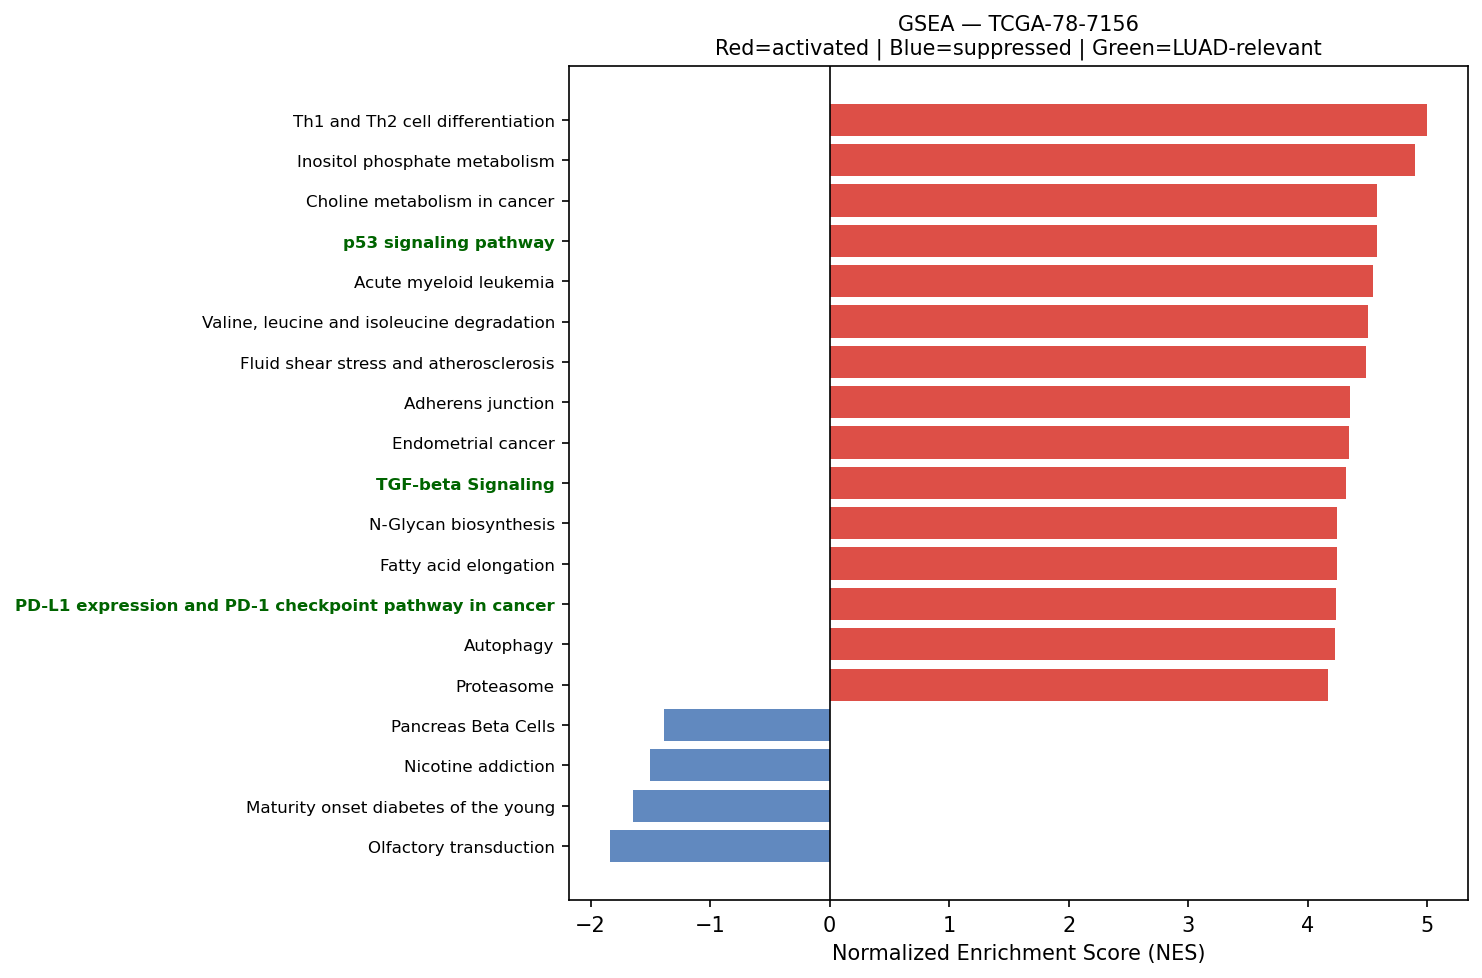

The file beside this chart, header and first rows:
Name	Term	ES	NES	NOM p-val	FDR q-val	FWER p-val	Tag %	Gene %	Lead_genes	gene_set_db	luad_relevant
prerank	Th1 and Th2 cell differentiation	0.5572	4.997	0.0	0.0	0.0	66/90	28.56%	HLA-DRA;NFKBIA;HLA-DRB1;FOS;HLA-DRB5;JUN…	KEGG_2021_Human	False
prerank	Inositol phosphate metabolism	0.5954	4.894	0.0	0.0	0.0	52/73	25.02%	TPI1;ALDH6A1;INPPL1;CDIPT;PI4KB;PIP5K1A;…	KEGG_2021_Human	False
prerank	Choline metabolism in cancer	0.5728	4.582	0.0	0.0	0.0	71/98	25.03%	FOS;RAC1;JUN;MAPK1;SLC22A3;SLC44A2;SLC44…	KEGG_2021_Human	False
prerank	p53 signaling pathway	0.6356	4.578	0.0	0.0	0.0	60/73	29.28%	SFN;CCNG1;CCND3;EI24;PERP;SHISA5;TP53I3;…	KEGG_2021_Human	True
prerank	Acute myeloid leukemia	0.6337	4.544	0.0	0.0	0.0	54/67	27.38%	JUP;KIT;MAPK1;STAT3;GRB2;ZBTB16;ARAF;MAP…	KEGG_2021_Human	False
prerank	Valine, leucine and isoleucine degradati…	0.728	4.505	0.0	0.0	0.0	36/48	17.07%	ECHS1;HADHA;ALDH2;HSD17B10;HMGCS2;HADHB;…	KEGG_2021_Human	False
prerank	Fluid shear stress and atherosclerosis	0.6171	4.483	0.0	0.0	0.0	99/138	24.11%	GSTP1;ACTG1;ACTB;HSP90AB1;TXN;HSP90AA1;N…	KEGG_2021_Human	False
prerank	Adherens junction	0.6681	4.356	0.0	0.0	0.0	56/71	23.78%	ACTG1;ACTB;RHOA;CTNNA1;RAC1;CDH1;ACTN4;E…	KEGG_2021_Human	False
prerank	Endometrial cancer	0.674	4.349	0.0	0.0	0.0	46/58	18.97%	CTNNA1;CDH1;ERBB2;CTNNB1;MAPK1;GRB2;TP53…	KEGG_2021_Human	False
prerank	TGF-beta Signaling	0.7601	4.316	0.0	0.0	0.0	48/54	19.51%	FURIN;RHOA;CDH1;CTNNB1;PPP1CA;RAB31;UBE2…	MSigDB_Hallmark_2020	True
prerank	N-Glycan biosynthesis	0.6343	4.248	0.0	0.0	0.0	34/50	17.55%	RPN2;DAD1;GANAB;DDOST;RPN1;STT3B;DPM3;ST…	KEGG_2021_Human	False
prerank	Fatty acid elongation	0.7248	4.242	0.0	0.0	0.0	18/27	17.07%	ECHS1;PPT1;HADHA;HADHB;ELOVL1;ELOVL5;THE…	KEGG_2021_Human	False
prerank	PD-L1 expression and PD-1 checkpoint pat…	0.6005	4.236	0.0	0.0	0.0	64/89	24.55%	NFKBIA;FOS;JUN;MAPK1;STAT3;PPP3CA;PPP3R1…	KEGG_2021_Human	True
prerank	Autophagy	0.654	4.229	0.0	0.0	0.0	117/136	24.39%	VAMP8;CTSD;LAMP1;RAB1A;IGBP1;SQSTM1;CTSB…	KEGG_2021_Human	False
prerank	Proteasome	0.7495	4.169	0.0	0.0	0.0	38/46	13.86%	PSME1;PSMB3;PSMB4;PSMB6;PSMD4;PSMB5;PSMA…	KEGG_2021_Human	False
prerank	Notch signaling pathway	0.6419	4.166	0.0	0.0	0.0	45/59	20.65%	NCSTN;APH1A;DVL1;DTX3L;SNW1;HDAC1;NOTCH3…	KEGG_2021_Human	True
prerank	Bladder cancer	0.7195	4.163	0.0	0.0	0.0	34/41	21.42%	CDH1;ERBB2;MAPK1;DAPK1;VEGFA;TP53;ARAF;M…	KEGG_2021_Human	False
prerank	RNA degradation	0.6854	4.068	0.0	0.0	0.0	64/76	20.46%	ENO1;TOB1;PABPC1;BTG2;CNOT8;BTG1;ENO3;LS…	KEGG_2021_Human	False
prerank	Arginine and proline metabolism	0.6004	4.038	0.0	0.0	0.0	32/50	21.84%	ODC1;MAOA;SAT1;CKB;OAT;ALDH2;P4HA1;ALDH3…	KEGG_2021_Human	False
prerank	Ferroptosis	0.6525	4.025	0.0	0.0	0.0	29/41	14.71%	FTL;SAT1;GPX4;NCOA4;CP;ACSL5;FTH1;ACSL1;…	KEGG_2021_Human	False
prerank	Propanoate metabolism	0.7451	4.02	0.0	0.0	0.0	27/34	16.35%	ECHS1;SUCLG2;HADHA;LDHA;ACAT1;ALDH6A1;MM…	KEGG_2021_Human	False
prerank	Thyroid cancer	0.7251	3.976	0.0	0.0	0.0	29/37	18.97%	CDH1;NCOA4;CTNNB1;MAPK1;TP53;TPM3;TPR;MA…	KEGG_2021_Human	False
prerank	Amino sugar and nucleotide sugar metabol…	0.6951	3.925	0.0	0.0	0.0	43/48	27.28%	UGDH;CYB5R3;CHIA;GFPT1;PMM1;HEXB;CYB5R1;…	KEGG_2021_Human	False
prerank	B cell receptor signaling pathway	0.5898	3.911	0.0	0.0	0.0	51/79	26.79%	NFKBIA;CD81;FOS;RAC1;JUN;INPPL1;MAPK1;PP…	KEGG_2021_Human	False
prerank	Chronic myeloid leukemia	0.6993	3.882	0.0	0.0	0.0	67/76	25.25%	NFKBIA;CDKN1B;TGFBR2;MAPK1;SHC1;GRB2;CRK…	KEGG_2021_Human	False
prerank	SNARE interactions in vesicular transpor…	0.7261	3.82	0.0	0.0	0.0	30/33	24.00%	VAMP5;VAMP8;VAMP3;VAMP2;STX5;STX16;BET1L…	KEGG_2021_Human	False
prerank	Colorectal cancer	0.6647	3.81	0.0	0.0	0.0	70/86	24.12%	RHOA;FOS;RAC1;JUN;TGFBR2;CTNNB1;MAPK1;GR…	KEGG_2021_Human	False
prerank	VEGF signaling pathway	0.6021	3.786	0.0	0.0	0.0	43/59	24.11%	HSPB1;RAC1;MAPKAPK2;MAPK1;PPP3CA;PPP3R1;…	KEGG_2021_Human	False
prerank	Viral myocarditis	0.6346	3.781	0.0	0.0	0.0	35/57	16.32%	ACTG1;ACTB;HLA-A;HLA-E;HLA-B;HLA-DRA;HLA…	KEGG_2021_Human	False
prerank	Cholesterol Homeostasis	0.7015	3.766	0.0	0.0	0.0	56/74	18.09%	ACTG1;CLU;S100A11;LPL;FASN;MAL2;ALCAM;PM…	MSigDB_Hallmark_2020	False
prerank	Notch Signaling	0.7329	3.717	0.0	0.0	0.0	24/32	19.50%	APH1A;CUL1;NOTCH3;SKP1;ARRB1;RBX1;CCND1;…	MSigDB_Hallmark_2020	True
prerank	Neurotrophin signaling pathway	0.6091	3.7	0.0	0.0	0.0	85/119	24.11%	YWHAE;NFKBIA;BEX3;RHOA;ATF4;RAC1;ARHGDIB…	KEGG_2021_Human	False
prerank	Pancreatic cancer	0.6894	3.668	0.0	0.0	0.0	64/76	25.25%	RAC1;ERBB2;TGFBR2;MAPK1;STAT3;STAT1;VEGF…	KEGG_2021_Human	False
prerank	Citrate cycle (TCA cycle)	0.7066	3.641	0.0	0.0	0.0	22/30	8.47%	IDH1;SUCLG2;SDHC;MDH2;FH;IDH2;DLST;OGDH;…	KEGG_2021_Human	False
prerank	Base excision repair	0.7123	3.637	0.0	0.0	0.0	29/33	23.77%	APEX1;PCNA;PARP4;HMGB1;POLD2;PARP3;POLE3…	KEGG_2021_Human	False
prerank	Lysine degradation	0.5928	3.624	0.0	0.0	0.0	47/63	22.95%	ECHS1;HADHA;ALDH2;ACAT1;ALDH3A2;ALDH9A1;…	KEGG_2021_Human	False
prerank	Mitophagy	0.6949	3.623	0.0	0.0	0.0	55/68	19.98%	UBB;UBC;RPS27A;ATF4;UBA52;CITED2;TOMM7;F…	KEGG_2021_Human	False
prerank	AGE-RAGE signaling pathway in diabetic c…	0.6455	3.577	0.0	0.0	0.0	75/100	25.98%	F3;RAC1;JUN;CDKN1B;FN1;TGFBR2;AGER;EGR1;…	KEGG_2021_Human	False
prerank	Vasopressin-regulated water reabsorption	0.6239	3.57	0.0	0.0	0.0	32/44	15.85%	GNAS;AQP3;AQP4;ARHGDIB;RAB5B;ARHGDIA;DYN…	KEGG_2021_Human	False
prerank	RNA polymerase	0.7214	3.553	0.0	0.0	0.0	26/31	20.49%	POLR2L;POLR2A;POLR2G;POLR2J;POLR2K;POLR2…	KEGG_2021_Human	True
prerank	Protein export	0.8179	3.523	0.0	0.0	0.0	19/23	12.07%	HSPA5;SRP14;SRP9;SEC61A1;SEC61B;SEC62;OX…	KEGG_2021_Human	False
prerank	Fatty acid degradation	0.6318	3.495	0.0	0.0	0.0	30/43	18.49%	ECHS1;ACADVL;HADHA;ALDH2;HADHB;ACAT1;ADH…	KEGG_2021_Human	False
prerank	Legionellosis	0.6366	3.484	0.0	0.0	0.0	39/57	21.93%	EEF1A1;HSPA8;ARF1;C3;NFKBIA;HSPA1A;RAB1A…	KEGG_2021_Human	False
prerank	Bile Acid Metabolism	0.4581	3.456	0.0	0.0	0.0	60/112	21.62%	PRDX5;SOD1;DHCR24;IDH1;CAT;ABCA3;ALDH1A1…	MSigDB_Hallmark_2020	False
prerank	Pentose phosphate pathway	0.6094	3.443	0.0	0.0	0.0	19/30	14.60%	TALDO1;PGD;TKT;G6PD;FBP1;GPI;DERA;PRPS2;…	KEGG_2021_Human	False
prerank	FoxO signaling pathway	0.5198	3.438	0.0	0.0	0.0	92/129	25.29%	CAT;CDKN1B;PRKAB1;TGFBR2;MAPK1;STAT3;GAB…	KEGG_2021_Human	False
prerank	Prostate cancer	0.594	3.41	0.0	0.0	0.0	76/97	26.05%	GSTP1;HSP90AB1;HSP90AA1;HSP90B1;NFKBIA;A…	KEGG_2021_Human	False
prerank	Glutathione metabolism	0.6216	3.374	0.0	0.0	0.0	31/56	13.07%	GSTP1;ODC1;PRDX6;GPX2;PGD;MGST1;GPX1;IDH…	KEGG_2021_Human	False
prerank	Allograft rejection	0.563	3.357	0.0	0.0	0.0	14/35	12.85%	HLA-A;HLA-E;HLA-B;HLA-DRA;HLA-C;HLA-DRB1…	KEGG_2021_Human	False
prerank	Glioma	0.5754	3.341	0.0	0.0	0.0	54/75	25.25%	CALM2;CALM1;MAPK1;SHC1;GRB2;CALM3;CAMK2D…	KEGG_2021_Human	False
prerank	Fructose and mannose metabolism	0.6577	3.337	0.0	0.0	0.0	24/33	25.56%	TPI1;FBP1;PMM1;GFUS;HK1;PFKL;GMPPA;TKFC;…	KEGG_2021_Human	False
prerank	Vibrio cholerae infection	0.6179	3.302	0.0	0.0	0.0	26/50	11.33%	ACTG1;ACTB;ARF1;PDIA4;GNAS;ATP6V0E1;SEC6…	KEGG_2021_Human	False
prerank	DNA replication	0.6052	3.294	0.0	0.0	0.0	32/36	29.64%	PCNA;POLD2;POLE3;RPA2;MCM3;RFC1;POLE4;RP…	KEGG_2021_Human	False
prerank	Nucleotide excision repair	0.6368	3.284	0.0	0.0	0.0	38/46	25.78%	RAD23B;PCNA;CETN2;CDK7;POLD2;RAD23A;DDB1…	KEGG_2021_Human	False
prerank	Glyoxylate and dicarboxylate metabolism	0.613	3.279	0.0	0.0	0.0	20/30	14.84%	CAT;GLUL;MDH2;ACAT1;MMUT;CS;MDH1;DLD;ACS…	KEGG_2021_Human	False
prerank	Pyrimidine metabolism	0.5329	3.272	0.0	0.0	0.0	43/56	29.22%	CMPK1;NME3;NME4;DCTD;TYMP;DUT;RRM2B;NT5C…	KEGG_2021_Human	False
prerank	Circadian rhythm	0.5688	3.26	0.0	0.0	0.0	20/30	18.98%	PRKAB1;RORC;PER1;CUL1;PRKAG1;CRY2;SKP1;R…	KEGG_2021_Human	False
prerank	Biosynthesis of unsaturated fatty acids	0.6649	3.212	0.0	0.0	0.0	17/27	20.42%	SCD;HSD17B4;ELOVL1;SCP2;ELOVL5;HACD3;HAC…	KEGG_2021_Human	False
prerank	Cysteine and methionine metabolism	0.5769	3.204	0.0	0.0	0.0	29/49	19.34%	AHCYL2;MDH2;LDHA;AHCYL1;ADI1;TST;MAT2A;G…	KEGG_2021_Human	False
prerank	Hedgehog signaling pathway	0.5009	3.195	0.0	0.0	0.0	36/56	24.45%	CUL1;ARRB1;MGRN1;CCND1;SPOP;FBXW11;CSNK1…	KEGG_2021_Human	False
... 88 more rows
